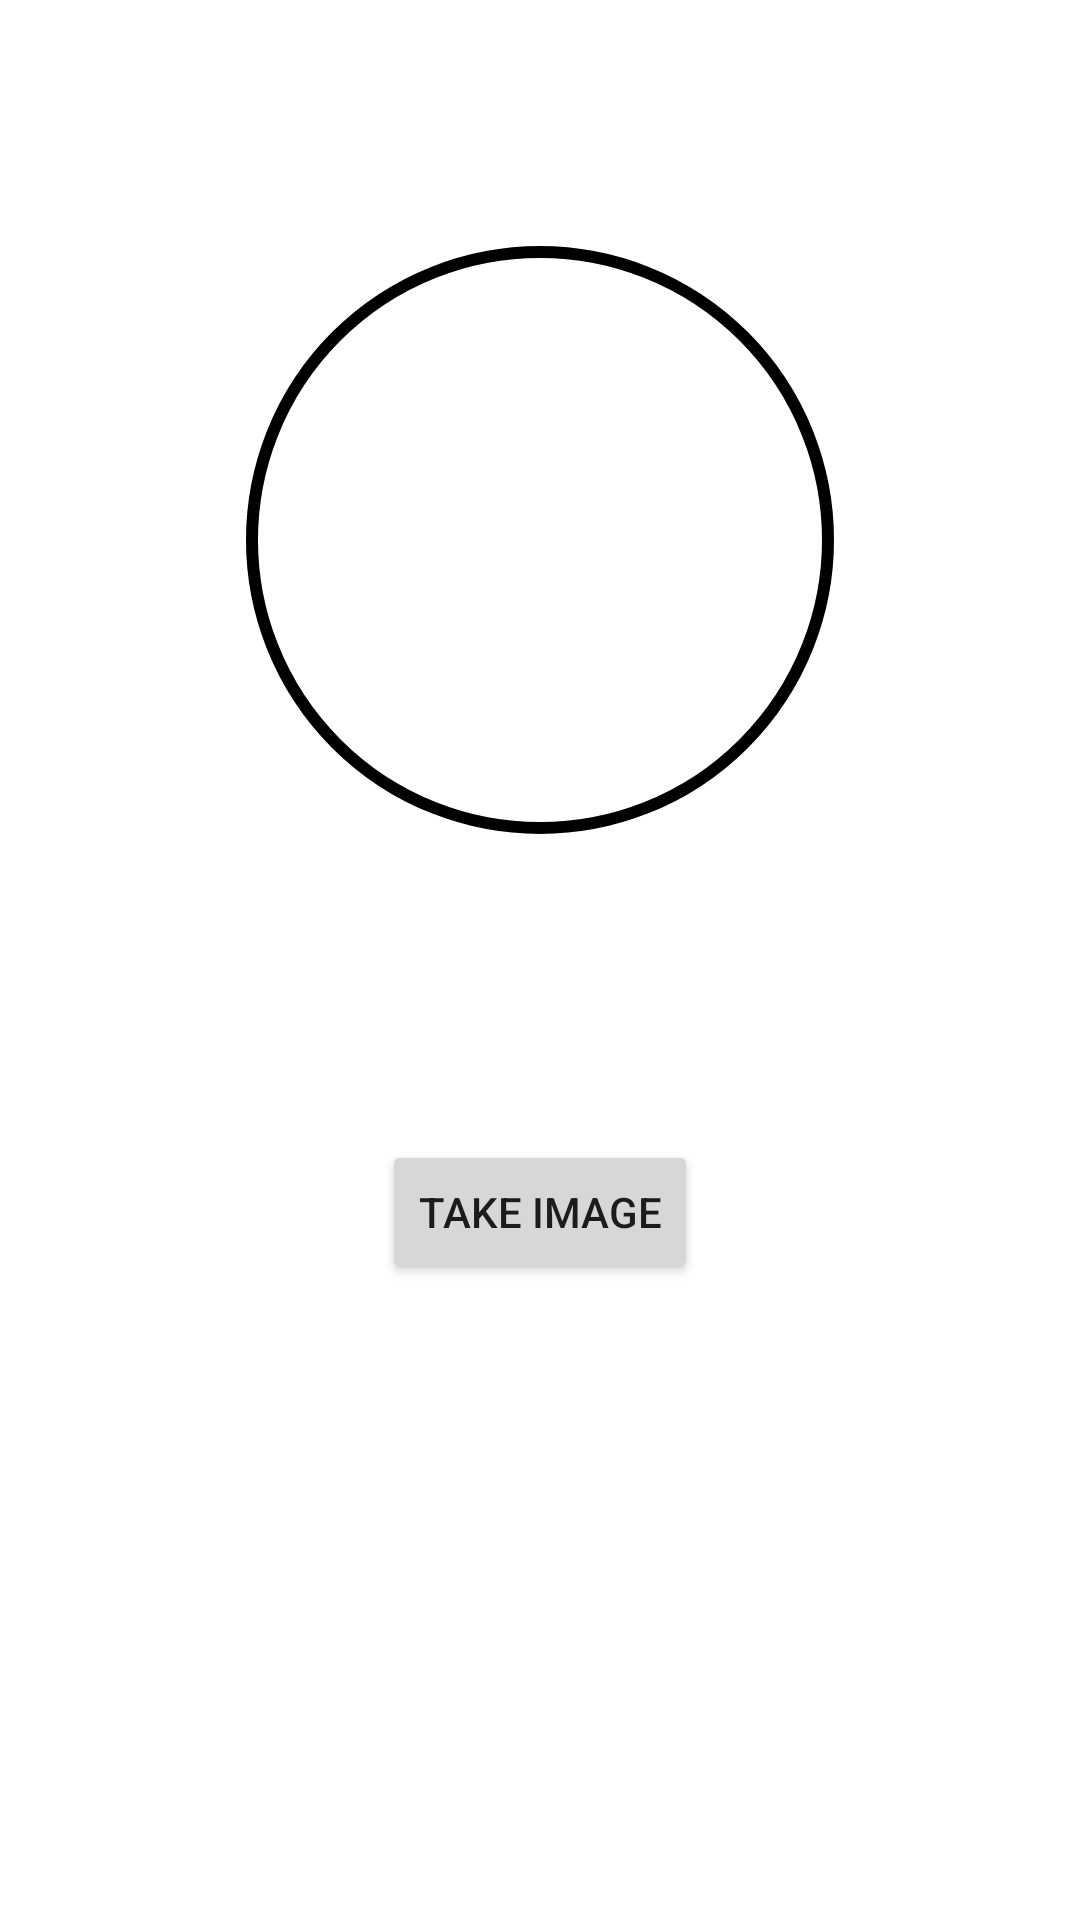

This screen was rendered from an Android layout file. Write that file and the resources it references.
<!-- AndroidManifest.xml: application theme Theme.RoadLover -->
<!-- res/layout/activity_image_capture.xml -->
<?xml version="1.0" encoding="utf-8"?>
<androidx.constraintlayout.widget.ConstraintLayout xmlns:android="http://schemas.android.com/apk/res/android"
    xmlns:app="http://schemas.android.com/apk/res-auto"
    xmlns:tools="http://schemas.android.com/tools"
    android:layout_width="match_parent"
    android:layout_height="match_parent"
    tools:context=".ImageCaptureActivity">

    <com.google.android.material.imageview.ShapeableImageView
        android:id="@+id/shapeableImageView"
        android:padding="4dp"
        app:strokeWidth="4dp"
        app:strokeColor="#000000"
        android:layout_width="200dp"
        android:layout_height="200dp"
        android:layout_marginTop="80dp"
        android:scaleType="centerCrop"
        app:layout_constraintEnd_toEndOf="parent"
        app:layout_constraintHorizontal_bias="0.5"
        app:layout_constraintStart_toStartOf="parent"
        app:layout_constraintTop_toTopOf="parent"
        app:shapeAppearance="@style/ShapeAppearance.App.CircleImageView"
        app:srcCompat="@drawable/go"
        tools:ignore="MissingConstraints" />

    <Button
        android:id="@+id/btnCaptureImage"
        android:layout_width="wrap_content"
        android:layout_height="wrap_content"
        android:layout_marginTop="100dp"
        android:text="Take Image"
        app:layout_constraintEnd_toEndOf="@+id/shapeableImageView"
        app:layout_constraintHorizontal_bias="0.5"
        app:layout_constraintStart_toStartOf="@+id/shapeableImageView"
        app:layout_constraintTop_toBottomOf="@+id/shapeableImageView" />

</androidx.constraintlayout.widget.ConstraintLayout>
<!-- resources referenced by this layout -->
<resources>
  <style name="ShapeAppearance.App.CircleImageView" parent="">
  
          <item name="cornerFamily">rounded</item>
          <item name="cornerSize">50%</item>
      </style>
  <style name="Theme.RoadLover" parent="Theme.MaterialComponents.DayNight.NoActionBar">
          <item name="windowActionBar">false</item>
          <item name="windowNoTitle">true</item>
          
          <item name="colorPrimary">@color/purple_500</item>
          <item name="colorPrimaryVariant">@color/purple_700</item>
          <item name="colorOnPrimary">@color/white</item>
          
          <item name="colorSecondary">@color/morebuttonbackground</item>
          <item name="colorSecondaryVariant">@color/teal_700</item>
          <item name="colorOnSecondary">@color/black</item>
          
          <item name="android:statusBarColor" tools:targetApi="l">?attr/colorPrimaryVariant</item>
          
      </style>
  <color name="purple_500">#FF6200EE</color>
  <color name="purple_700">#FF3700B3</color>
  <color name="white">#FFFFFFFF</color>
  <color name="morebuttonbackground">#026E0E</color>
  <color name="teal_700">#104A4A</color>
  <color name="black">#FF000000</color>
</resources>
